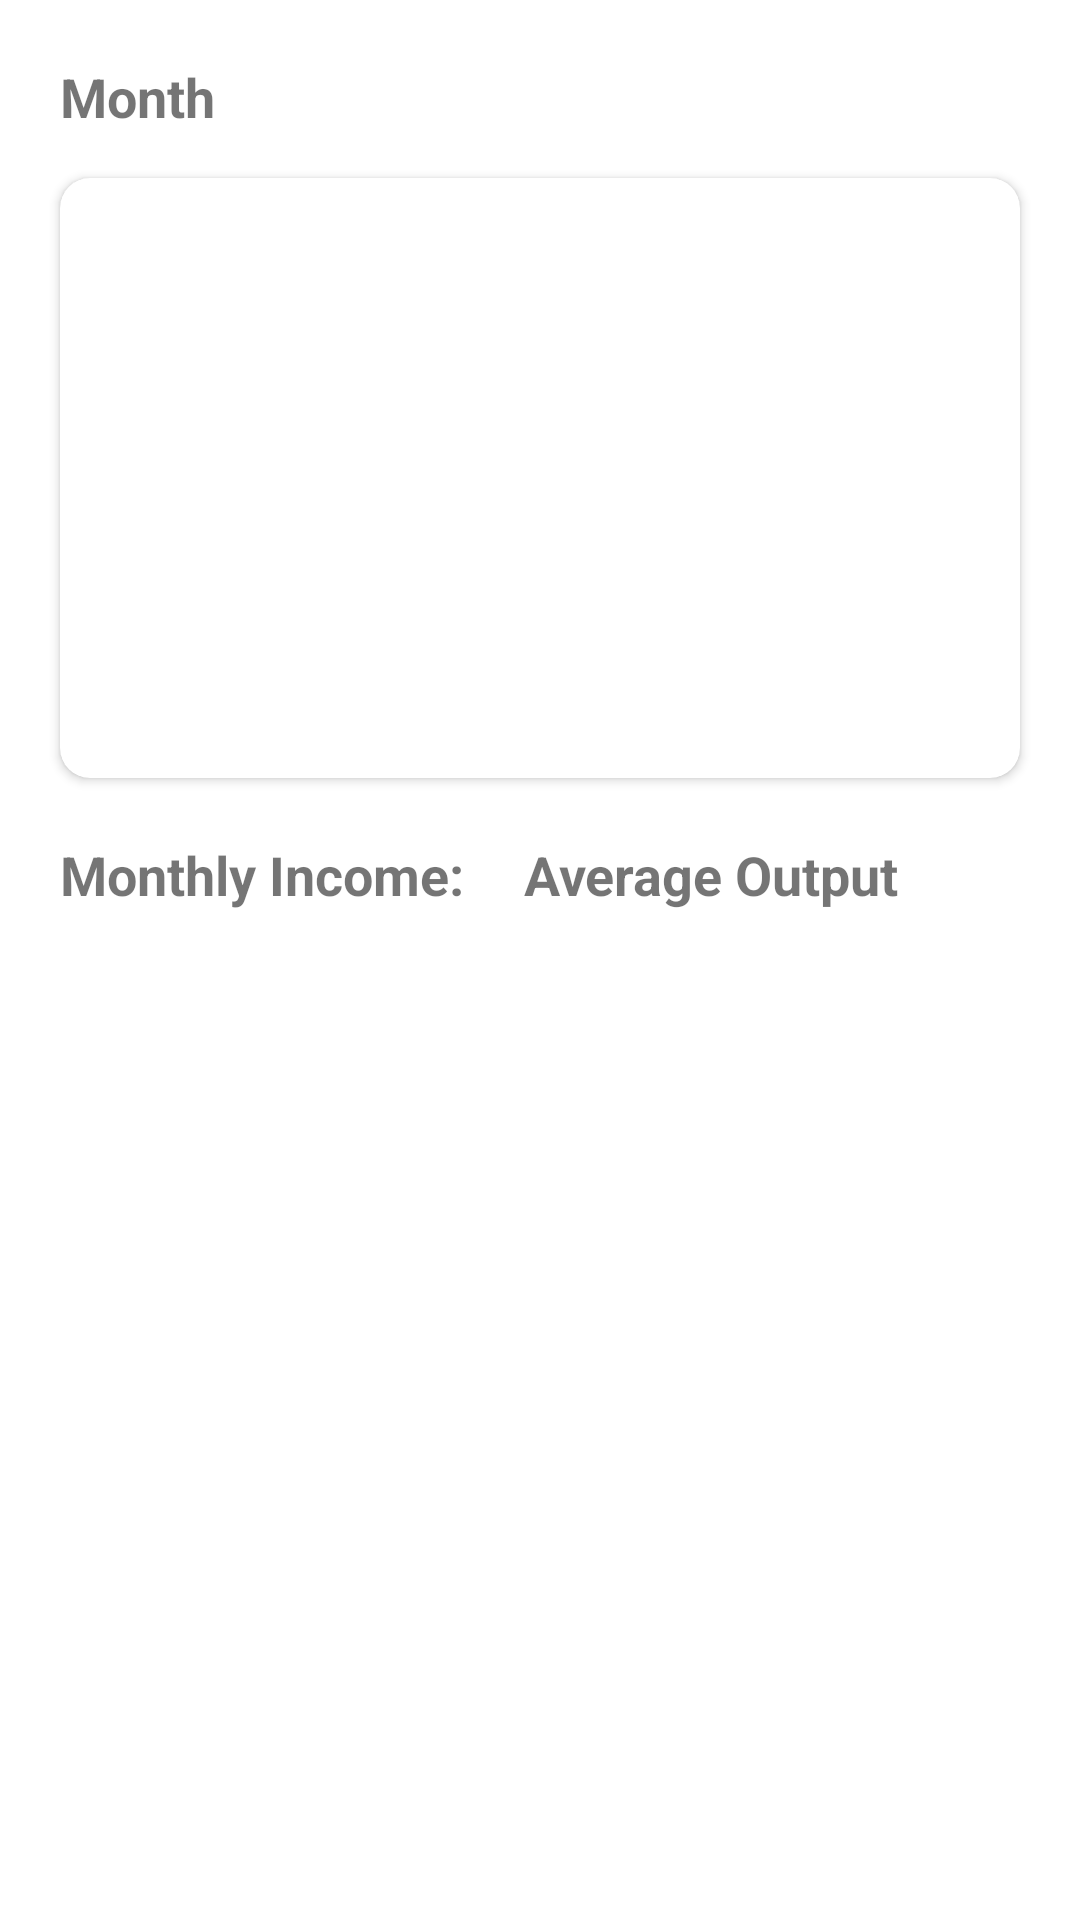

Write the Android layout XML for this screen, with the resource values it uses.
<!-- AndroidManifest.xml: application theme Theme.ServiceSolutionsTipTracker -->
<!-- res/layout/activity_budget.xml -->
<?xml version="1.0" encoding="utf-8"?>
<androidx.constraintlayout.widget.ConstraintLayout xmlns:android="http://schemas.android.com/apk/res/android"
    xmlns:app="http://schemas.android.com/apk/res-auto"
    android:layout_width="match_parent"
    android:layout_height="match_parent"
    xmlns:tools="http://schemas.android.com/tools"
    app:layout_behavior="@string/appbar_scrolling_view_behavior">

    <com.google.android.material.appbar.AppBarLayout
        android:layout_width="match_parent"
        android:layout_height="wrap_content"
        android:id="@+id/appBarLayout"
        app:layout_constraintTop_toTopOf="parent">

    </com.google.android.material.appbar.AppBarLayout>

    <TextView
        android:id="@+id/current_month"
        android:layout_width="wrap_content"
        android:layout_height="wrap_content"
        android:layout_marginTop="20dp"
        android:layout_marginLeft="20dp"
        android:text="Month"
        android:textSize="18sp"
        android:textStyle="bold"
        app:layout_constraintStart_toStartOf="parent"
        app:layout_constraintTop_toBottomOf="@+id/appBarLayout"
        />
    <androidx.cardview.widget.CardView
        android:id="@+id/cardViewGraph"
        android:layout_width="match_parent"
        android:layout_height="200dp"
        android:layout_marginLeft="20dp"
        android:layout_marginRight="20dp"
        android:layout_marginTop="15dp"
        android:elevation="10dp"
        app:cardCornerRadius="10dp"
        app:layout_constraintStart_toStartOf="parent"
        app:layout_constraintTop_toBottomOf="@+id/current_month"
        >
        <LinearLayout
            android:layout_width="match_parent"
            android:layout_height="match_parent"
            android:orientation="horizontal"
            android:weightSum="2">

           

        </LinearLayout>
    </androidx.cardview.widget.CardView>

    <TextView
        android:id="@+id/monthly_average_income"
        android:layout_width="wrap_content"
        android:layout_height="wrap_content"
        android:layout_marginTop="20dp"
        android:text="Monthly Income:"
        android:textSize="18sp"
        android:textStyle="bold"
        app:layout_constraintStart_toStartOf="@+id/cardViewGraph"
        app:layout_constraintTop_toBottomOf="@+id/cardViewGraph"
        />

    <TextView
        android:id="@+id/monthly_average_output"
        android:layout_width="wrap_content"
        android:layout_height="wrap_content"
        android:layout_marginTop="20dp"
        android:layout_marginLeft="20dp"
        android:text="Average Output"
        android:textSize="18sp"
        android:textStyle="bold"
        app:layout_constraintBaseline_toBaselineOf="@id/monthly_average_income"
        app:layout_constraintLeft_toRightOf="@id/monthly_average_income"
        />


    <androidx.recyclerview.widget.RecyclerView
        android:id="@+id/expenses_list"
        android:layout_width="0dp"
        android:layout_height="0dp"
        android:layout_marginStart="8dp"
        android:layout_marginTop="8dp"
        android:layout_marginEnd="8dp"
        android:layout_marginBottom="8dp"
        app:layout_constraintBottom_toBottomOf="parent"
        app:layout_constraintEnd_toEndOf="parent"
        app:layout_constraintStart_toStartOf="parent"
        app:layout_constraintTop_toBottomOf="@+id/monthly_average_output"
        tools:listitem="@layout/expense_list_item" />

</androidx.constraintlayout.widget.ConstraintLayout>
<!-- res/layout/expense_list_item.xml (included above) -->
<?xml version="1.0" encoding="utf-8"?>
<FrameLayout
    xmlns:android="http://schemas.android.com/apk/res/android"
    xmlns:app="http://schemas.android.com/apk/res-auto"
    android:layout_width="match_parent"
    android:layout_height="wrap_content">

    <androidx.cardview.widget.CardView
        android:id="@+id/card_view"
        android:layout_width="match_parent"
        android:layout_height="wrap_content"
        app:cardCornerRadius="4dp"
        app:cardElevation="4dp"
        app:cardUseCompatPadding="true"
        app:contentPadding="16dp" >
        <androidx.constraintlayout.widget.ConstraintLayout
            android:layout_width="match_parent"
            android:layout_height="match_parent">

            <TextView
                android:id="@+id/rV_date_label"
                android:layout_width="0dp"
                android:layout_height="wrap_content"
                android:text="Expense: "
                android:textAlignment="textStart"
                android:textAppearance="@style/TextAppearance.AppCompat.Medium"
                app:layout_constraintEnd_toEndOf="parent"
                app:layout_constraintStart_toStartOf="parent"
                app:layout_constraintTop_toTopOf="parent" />
            <TextView
                android:id="@+id/income_day_average"
                android:layout_width="0dp"
                android:layout_height="wrap_content"
                android:text="Amount"
                android:textAlignment="textStart"
                android:textAppearance="@style/TextAppearance.AppCompat.Small"
                app:layout_constraintEnd_toEndOf="@+id/rV_date_label"
                app:layout_constraintStart_toStartOf="@+id/rV_date_label"
                app:layout_constraintTop_toBottomOf="@+id/rV_date_label" />
        </androidx.constraintlayout.widget.ConstraintLayout>
    </androidx.cardview.widget.CardView>

</FrameLayout>
<!-- resources referenced by this layout -->
<resources>
  <style name="Theme.ServiceSolutionsTipTracker" parent="Theme.MaterialComponents.Light.DarkActionBar">
          
          <item name="colorPrimary">@color/purple_500</item>
          <item name="colorPrimaryVariant">@color/purple_700</item>
          <item name="colorOnPrimary">@color/white</item>
          
          <item name="colorSecondary">@color/teal_200</item>
          <item name="colorSecondaryVariant">@color/teal_700</item>
          <item name="colorOnSecondary">@color/black</item>
          
          <item name="android:statusBarColor" tools:targetApi="l">?attr/colorPrimaryVariant</item>
          
          <item name="android:itemTextAppearance">@style/myCustomMenuTextAppearance</item>
      </style>
  <style name="myCustomMenuTextAppearance" parent="@android:style/TextAppearance.Widget.IconMenu.Item">
          <item name="android:textColor">@android:color/black</item>
      </style>
  <!-- not gathered from this repository: default colours our renderer supplied (Android Studio template values) -->
  <color name="purple_500">#FF6200EE</color>
  <color name="purple_700">#FF3700B3</color>
  <color name="teal_200">#FF03DAC5</color>
  <color name="teal_700">#FF018786</color>
  <color name="black">#FF000000</color>
  <color name="white">#FFFFFFFF</color>
</resources>
